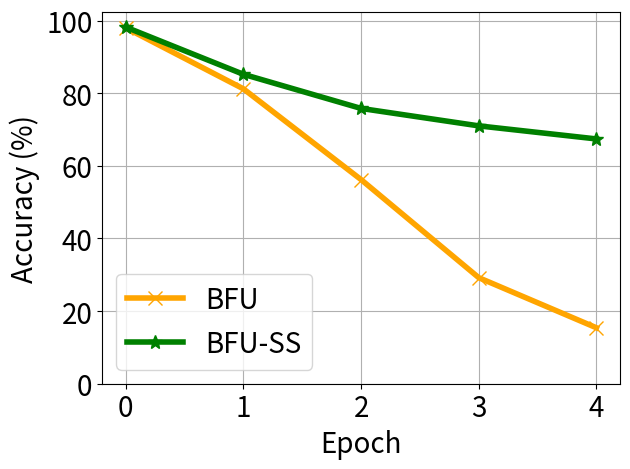

This figure's Python source:


import numpy as np
import matplotlib.pyplot as plt

epsilon = 3
beta = 1 / epsilon


y_bfu_back_acc =[0.9749999940395355, 0.7449999650319418, 0.30499999473492306, 0.02166666587193807, 0.008333333147068819]
y_bfu_acc = [0.9799999713897705, 0.8119999766349792, 0.5620000004768372, 0.2919999957084656, 0.1539999946951866]

y_ss_back_acc = [0.9849999845027924, 0.7799999713897705, 0.34166665251056355, 0.02999999901900689, 0.004999999888241291]
y_ss_acc = [0.9819999814033509, 0.8519999861717225, 0.7580000042915345, 0.7099999785423279, 0.6739999890327454]

y_hfu_back_acc= [0.99, 0.28999999165534973, 0.0, 0.0,0]
y_hfu_acc = [0.986,0.9868333339691162, 0.8956666588783264, 0.8953333497047424, 0.87]


x=[]
y_unl_s = []
y_unl_self_s =[]
y_nips_rkl_s =[]
y_hessian_30_s =[]
for i in range(5):
    # print(np.random.laplace(0, 1)/10+0.2)
    x.append(i)
    #y_fkl[i] = y_fkl[i*2]*100
    #y_bfu_back_acc[i] = y_bfu_back_acc[i]*100
    y_bfu_acc[i] = y_bfu_acc[i]*100
    #y_ss_back_acc[i] = y_ss_back_acc[i]*100
    y_ss_acc[i] = y_ss_acc[i]*100
    #y_hfu_back_acc[i] = y_hfu_back_acc[i]*100
    #y_hfu_acc[i] = y_hfu_acc[i]*100


plt.figure()
plt.plot(x, y_bfu_acc, color='orange',  marker='x',  label='BFU',linewidth=4,  markersize=10)
plt.plot(x, y_ss_acc, color='g',  marker='*',  label='BFU-SS',linewidth=4, markersize=10)
#plt.plot(x, y_fkl, color='g',  marker='+',  label='VRFL')
#plt.plot(x, y_hfu_acc, color='r',  marker='p',  label='HFU',linewidth=4, markersize=10)

# plt.plot(x, unl_fr, color='blue', marker='^', label='Retrain',linewidth=4, markersize=10)
# plt.plot(x, unl_br, color='orange',  marker='x',  label='BFU',linewidth=4,  markersize=10)
# plt.plot(x, unl_self_r, color='g',  marker='*',  label='BFU-SS',linewidth=4, markersize=10)
# plt.plot(x, unl_hess_r, color='r',  marker='p',  label='HFU',linewidth=4, markersize=10)

# plt.plot(x, y_unl_s, color='b', marker='^', label='Normal Bayessian Fed Unlearning',linewidth=3, markersize=8)
# plt.plot(x, y_unl_self_s, color='r',  marker='x',  label='Self-sharing Fed Unlearning',linewidth=3, markersize=8)
# #plt.plot(x, y_fkl, color='g',  marker='+',  label='VRFL')
# plt.plot(x, y_hessian_30_s, color='y',  marker='*',  label='Unlearning INFOCOM22',linewidth=3, markersize=8)


plt.grid()
leg = plt.legend(fancybox=True, shadow=True)
plt.xlabel('Epoch' ,fontsize=20)
plt.ylabel('Accuracy (%)' ,fontsize=20)
my_y_ticks = np.arange(0 ,105,20)
plt.yticks(my_y_ticks,fontsize=20)
plt.xticks(x,fontsize=20)
# plt.title('CIFAR10 IID')
plt.legend(loc='best',fontsize=20)
plt.tight_layout()
#plt.title("Fashion MNIST")
plt.rcParams['figure.figsize'] = (2.0, 1)
plt.rcParams['image.interpolation'] = 'nearest'
plt.rcParams['figure.subplot.left'] = 0.11
plt.rcParams['figure.subplot.bottom'] = 0.08
plt.rcParams['figure.subplot.right'] = 0.977
plt.rcParams['figure.subplot.top'] = 0.969
plt.savefig('cifar_client_detail_acc.png', dpi=400)
plt.show()